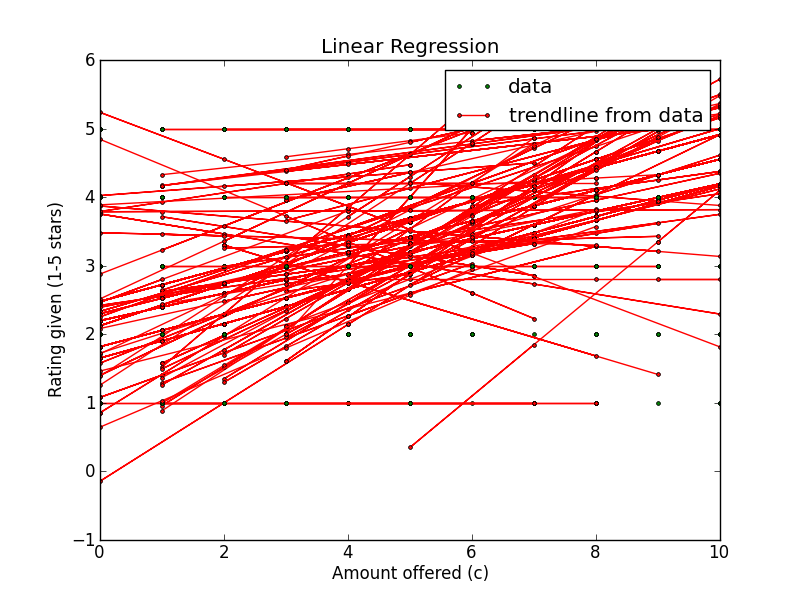

Data behind this chart, as committed beside it:
Amount offered, Rating Left, Accepted offer?, Turker ID
8, 5, True, ATMTIAY4QL2CV
3, 3, True, ATMTIAY4QL2CV
2, 1, True, ATMTIAY4QL2CV
9, 5, True, ATMTIAY4QL2CV
8, 5, True, ATMTIAY4QL2CV
